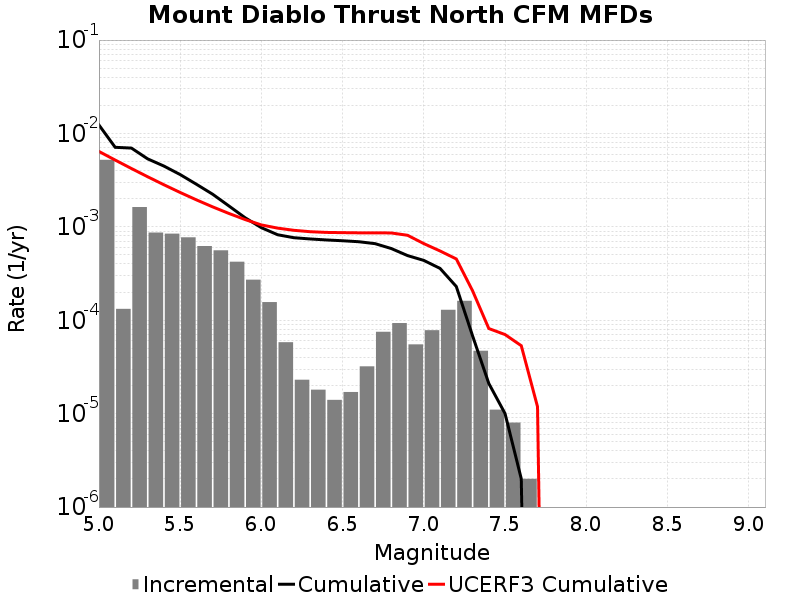

Source data for this figure (header and first rows):
Magnitude, Incremental Rate, Cumulative Rate, UCERF3 Cumulative Rate
5.05, 0.005218, 0.01232, 0.006418
5.15, 1.3239708E-4, 0.007106, 0.00519
5.25, 0.001629, 0.006974, 0.004214
5.35, 8.686051E-4, 0.005345, 0.003439
5.45, 8.4553595E-4, 0.004476, 0.002823
5.55, 7.723163E-4, 0.003631, 0.002334
5.65, 6.2286813E-4, 0.002859, 0.001946
5.75, 5.6068157E-4, 0.002236, 0.001637
5.85, 4.2326946E-4, 0.001675, 0.001392
5.95, 2.7181522E-4, 0.001252, 0.001197
6.05, 1.5646928E-4, 9.79939E-4, 0.001049
6.15, 5.8174475E-5, 8.234698E-4, 9.693213E-4
6.25, 2.306919E-5, 7.652953E-4, 9.1870455E-4
6.35, 1.8054148E-5, 7.422261E-4, 8.8738254E-4
6.45, 1.4042115E-5, 7.241719E-4, 8.720544E-4
6.55, 1.705114E-5, 7.101298E-4, 8.670834E-4
6.65, 3.2096264E-5, 6.930787E-4, 8.6309266E-4
6.75, 7.522562E-5, 6.609824E-4, 8.629796E-4
6.85, 9.327976E-5, 5.857568E-4, 8.601771E-4
6.95, 5.5165452E-5, 4.9247703E-4, 8.1243116E-4
7.05, 7.823464E-5, 4.373116E-4, 6.618625E-4
7.15, 1.2938806E-4, 3.5907695E-4, 5.518123E-4
7.25, 1.6148432E-4, 2.2968889E-4, 4.534448E-4
7.35, 4.7141388E-5, 6.820456E-5, 2.0705647E-4
7.45, 1.103309E-5, 2.1063173E-5, 8.1557635E-5
7.55, 8.024066E-6, 1.0030082E-5, 7.030961E-5
7.65, 2.0060165E-6, 2.0060165E-6, 5.340164E-5
7.75, 0.0, 0.0, 1.1852772E-5
7.85, 0.0, 0.0, 0.0
7.95, 0.0, 0.0, 0.0
8.05, 0.0, 0.0, 0.0
8.15, 0.0, 0.0, 0.0
8.25, 0.0, 0.0, 0.0
8.35, 0.0, 0.0, 0.0
8.45, 0.0, 0.0, 0.0
8.55, 0.0, 0.0, 0.0
8.65, 0.0, 0.0, 0.0
8.75, 0.0, 0.0, 0.0
8.85, 0.0, 0.0, 0.0
8.95, 0.0, 0.0, 0.0
9.05, 0.0, 0.0, 0.0
